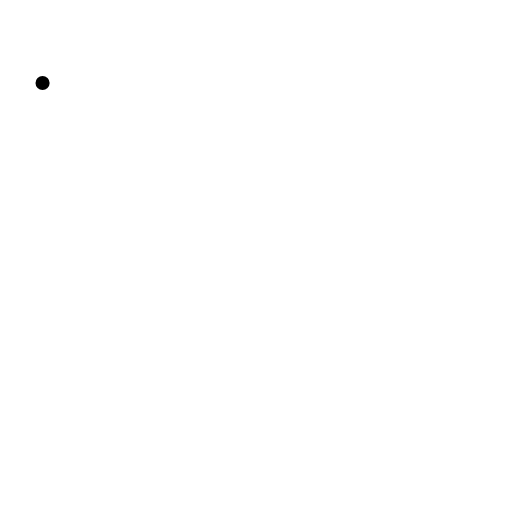
t = 0.00 s
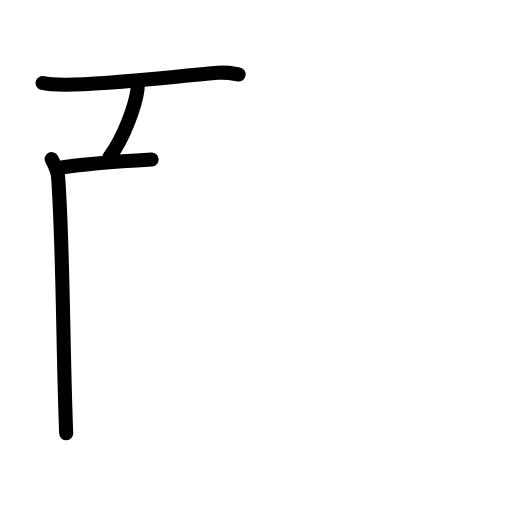
t = 3.20 s
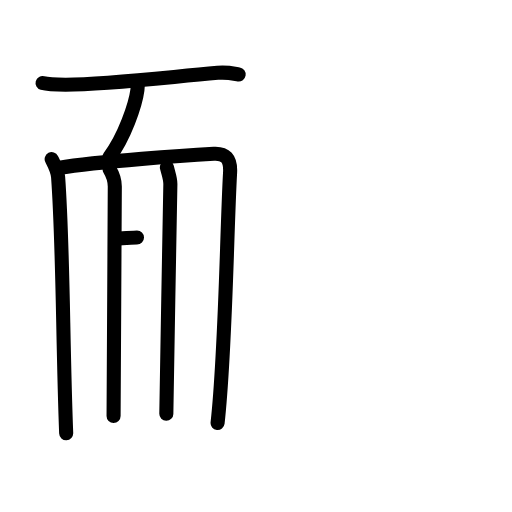
t = 6.40 s
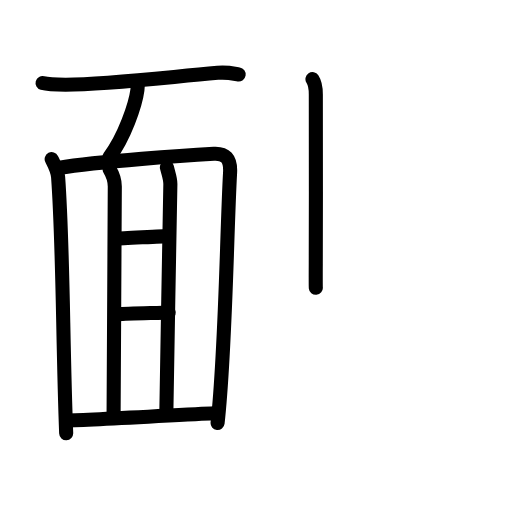
t = 9.60 s
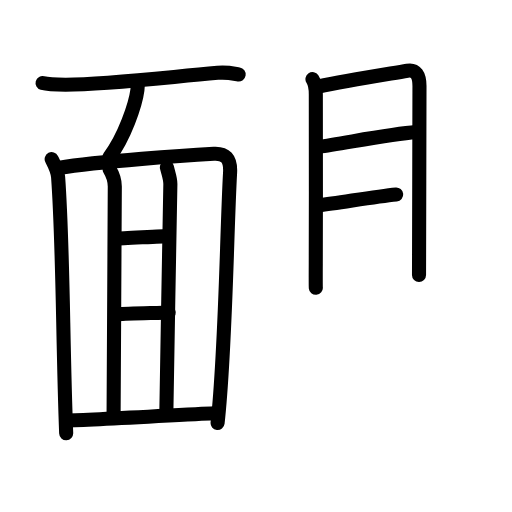
t = 12.80 s
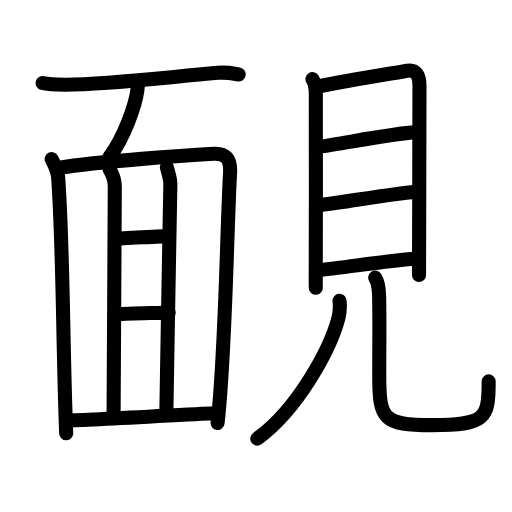
t = 16.00 s

The animated SVG that drew these frames (rendered in a browser with its animation timeline set to each time). Animation: 39 SMIL elements (animate=39); one cycle of 16.00 s.

<?xml version="1.0" encoding="UTF-8"?>
<!--
AniKanjiVG is licensed by CC-BY-SA Paul C. Sommerhoff (https://bitbucket.org/sommerhoff/anikanjivg).
AniKanjiVG uses KanjiVG which is licensed by CC-BY-SA Ulrich Apel (http://kanjivg.tagaini.net).
See also http://creativecommons.org/licenses/by-sa/3.0/
-->
<svg xmlns:kvg='http://kanjivg.tagaini.net' xmlns='http://www.w3.org/2000/svg' width='109' height='109' viewBox='0 0 109 109' style='fill:none;stroke:#000000;stroke-width:3;stroke-linecap:round;stroke-linejoin:round;' id="kvg:kanji_09766"><g id="kvg:09766" kvg:element="靦"><g id="kvg:09766-g1" kvg:element="面" kvg:position="left" kvg:radical="general"><path id="kvg:09766-s1" kvg:type="㇐" d="M9.06,17.68c1.28,0.35,3.63,0.35,4.91,0.35c8.54-0.03,18.78-1.28,32.36-2.52c2.12-0.19,3.42,0.17,4.48,0.34"><animate attributeName="d" begin="0.0s" dur="0.3333333333333333s" from="M9.06,17.68C9.06,17.68,9.06,17.68,9.06,17.68" to="M9.06,17.68c1.28,0.35,3.63,0.35,4.91,0.35" />
<animate attributeName="d" begin="0.3333333333333333s" dur="0.3333333333333333s" from="M9.06,17.68c1.28,0.35,3.63,0.35,4.91,0.35c0,0,0,0,0,0,0" to="M9.06,17.68c1.28,0.35,3.63,0.35,4.91,0.35c8.54-0.03,18.78-1.28,32.36-2.52" />
<animate attributeName="d" begin="0.6666666666666666s" dur="0.3333333333333333s" from="M9.06,17.68c1.28,0.35,3.63,0.35,4.91,0.35c8.54-0.03,18.78-1.28,32.36-2.52c0,0,0,0,0,0,0" to="M9.06,17.68c1.28,0.35,3.63,0.35,4.91,0.35c8.54-0.03,18.78-1.28,32.36-2.52c2.12-0.19,3.42,0.17,4.48,0.34" />
</path>
<path id="kvg:09766-s2" kvg:type="㇒" d="M29.29,17.64c0.02,0.37,0.04,0.96-0.03,1.5c-0.41,3.16-2.77,10.09-5.99,14.33"><animate attributeName="d" begin="1.0s" dur="0.5s" from="M29.29,17.64C29.29,17.64,29.29,17.64,29.29,17.64" to="M29.29,17.64c0.02,0.37,0.04,0.96-0.03,1.5" />
<animate attributeName="d" begin="1.5s" dur="0.5s" from="M29.29,17.64c0.02,0.37,0.04,0.96-0.03,1.5c0,0,0,0,0,0,0" to="M29.29,17.64c0.02,0.37,0.04,0.96-0.03,1.5c-0.41,3.16-2.77,10.09-5.99,14.33" />
<animate attributeName="d" begin="0s" dur="1.0s" from="M-100,-100" to="M-100,-100" />
</path>
<path id="kvg:09766-s3" kvg:type="㇑" d="M11,33.88c0.55,1.08,1.27,2.39,1.37,3.81c1.09,14.94,0.96,34.92,1.72,54.56"><animate attributeName="d" begin="2.0s" dur="0.5s" from="M11,33.88C11,33.88,11,33.88,11,33.88" to="M11,33.88c0.55,1.08,1.27,2.39,1.37,3.81" />
<animate attributeName="d" begin="2.5s" dur="0.5s" from="M11,33.88c0.55,1.08,1.27,2.39,1.37,3.81c0,0,0,0,0,0,0" to="M11,33.88c0.55,1.08,1.27,2.39,1.37,3.81c1.09,14.94,0.96,34.92,1.72,54.56" />
<animate attributeName="d" begin="0s" dur="2.0s" from="M-100,-100" to="M-100,-100" />
</path>
<path id="kvg:09766-s4" kvg:type="㇕a" d="M12.41,35.75c9.02-1.45,27.37-2.69,33.12-3.01c2.38-0.13,3.63,0.95,3.45,4.04c-0.72,12.77-0.95,37.99-2.66,53.27"><animate attributeName="d" begin="3.0s" dur="0.3333333333333333s" from="M12.41,35.75C12.41,35.75,12.41,35.75,12.41,35.75" to="M12.41,35.75c9.02-1.45,27.37-2.69,33.12-3.01" />
<animate attributeName="d" begin="3.3333333333333335s" dur="0.3333333333333333s" from="M12.41,35.75c9.02-1.45,27.37-2.69,33.12-3.01c0,0,0,0,0,0,0" to="M12.41,35.75c9.02-1.45,27.37-2.69,33.12-3.01c2.38-0.13,3.63,0.95,3.45,4.04" />
<animate attributeName="d" begin="3.6666666666666665s" dur="0.3333333333333333s" from="M12.41,35.75c9.02-1.45,27.37-2.69,33.12-3.01c2.38-0.13,3.63,0.95,3.45,4.04c0,0,0,0,0,0,0" to="M12.41,35.75c9.02-1.45,27.37-2.69,33.12-3.01c2.38-0.13,3.63,0.95,3.45,4.04c-0.72,12.77-0.95,37.99-2.66,53.27" />
<animate attributeName="d" begin="0s" dur="3.0s" from="M-100,-100" to="M-100,-100" />
</path>
<path id="kvg:09766-s5" kvg:type="㇑a" d="M23.34,36.07c0.55,0.91,1.1,2.43,1.1,3.64c0,1.21-0.26,48.86-0.26,48.86"><animate attributeName="d" begin="4.0s" dur="0.5s" from="M23.34,36.07C23.34,36.07,23.34,36.07,23.34,36.07" to="M23.34,36.07c0.55,0.91,1.1,2.43,1.1,3.64" />
<animate attributeName="d" begin="4.5s" dur="0.5s" from="M23.34,36.07c0.55,0.91,1.1,2.43,1.1,3.64c0,0,0,0,0,0,0" to="M23.34,36.07c0.55,0.91,1.1,2.43,1.1,3.64c0,1.21-0.26,48.86-0.26,48.86" />
<animate attributeName="d" begin="0s" dur="4.0s" from="M-100,-100" to="M-100,-100" />
</path>
<path id="kvg:09766-s6" kvg:type="㇑a" d="M35.53,35.62c0.37,1.47,0.74,2.36,0.74,3.54c0,1.18-0.86,45.99-0.86,48.93"><animate attributeName="d" begin="5.0s" dur="0.5s" from="M35.53,35.62C35.53,35.62,35.53,35.62,35.53,35.62" to="M35.53,35.62c0.37,1.47,0.74,2.36,0.74,3.54" />
<animate attributeName="d" begin="5.5s" dur="0.5s" from="M35.53,35.62c0.37,1.47,0.74,2.36,0.74,3.54c0,0,0,0,0,0,0" to="M35.53,35.62c0.37,1.47,0.74,2.36,0.74,3.54c0,1.18-0.86,45.99-0.86,48.93" />
<animate attributeName="d" begin="0s" dur="5.0s" from="M-100,-100" to="M-100,-100" />
</path>
<path id="kvg:09766-s7" kvg:type="㇐a" d="M24.75,50.79c1.2,0,9.83-0.53,11.03-0.53"><animate attributeName="d" begin="6.0s" dur="1.0s" from="M24.75,50.79C24.75,50.79,24.75,50.79,24.75,50.79" to="M24.75,50.79c1.2,0,9.83-0.53,11.03-0.53" />
<animate attributeName="d" begin="0s" dur="6.0s" from="M-100,-100" to="M-100,-100" />
</path>
<path id="kvg:09766-s8" kvg:type="㇐a" d="M25.12,66.92c2.08-0.26,9.07-0.27,10.79-0.4"><animate attributeName="d" begin="7.0s" dur="1.0s" from="M25.12,66.92C25.12,66.92,25.12,66.92,25.12,66.92" to="M25.12,66.92c2.08-0.26,9.07-0.27,10.79-0.4" />
<animate attributeName="d" begin="0s" dur="7.0s" from="M-100,-100" to="M-100,-100" />
</path>
<path id="kvg:09766-s9" kvg:type="㇐a" d="M14.31,89.51c4.94-0.01,29.56-1.54,31.39-1.54"><animate attributeName="d" begin="8.0s" dur="1.0s" from="M14.31,89.51C14.31,89.51,14.31,89.51,14.31,89.51" to="M14.31,89.51c4.94-0.01,29.56-1.54,31.39-1.54" />
<animate attributeName="d" begin="0s" dur="8.0s" from="M-100,-100" to="M-100,-100" />
</path>
</g>
<g id="kvg:09766-g2" kvg:element="見" kvg:position="right"><g id="kvg:09766-g3" kvg:element="目" kvg:position="top"><path id="kvg:09766-s10" kvg:type="㇑" d="m66.519044,16.857119c0.583095,0.883025,0.716721,1.931617,0.716721,3.237758,0,1.030196,0.04252,25.230602-0.01215,36.121244-0.01215,2.869832-0.01215,4.792251,0.01215,5.058998"><animate attributeName="d" begin="9.0s" dur="1.0s" from="m66.519044,16.857119C66.519044,16.857119,66.519044,16.857119,66.519044,16.857119" to="m66.519044,16.857119c0.583095,0.883025,0.716721,1.931617,0.716721,3.237758,0,1.030196,0.04252,25.230602-0.01215,36.121244-0.01215,2.869832-0.01215,4.792251,0.01215,5.058998" />
<animate attributeName="d" begin="0s" dur="9.0s" from="M-100,-100" to="M-100,-100" />
</path>
<path id="kvg:09766-s11" kvg:type="㇕a" d="m67.824933,18.411611c5.606211,-1.168169,13.502282,-2.437517,18.889832,-3.357335,1.816096,-0.312738,2.587482,0.929016,2.587482,3.265353,0,2.299545-0.06074,25.828483-0.08503,35.8361-0.0061,2.67667-0.01215,4.369135-0.01215,4.405928"><animate attributeName="d" begin="10.0s" dur="1.0s" from="m67.824933,18.411611C67.824933,18.411611,67.824933,18.411611,67.824933,18.411611" to="m67.824933,18.411611c5.606211,-1.168169,13.502282,-2.437517,18.889832,-3.357335,1.816096,-0.312738,2.587482,0.929016,2.587482,3.265353,0,2.299545-0.06074,25.828483-0.08503,35.8361-0.0061,2.67667-0.01215,4.369135-0.01215,4.405928" />
<animate attributeName="d" begin="0s" dur="10.0s" from="M-100,-100" to="M-100,-100" />
</path>
<path id="kvg:09766-s12" kvg:type="㇐a" d="m67.940337,31.243069c4.4218,-0.551891,15.202974,-2.741057,20.590524,-3.108984"><animate attributeName="d" begin="11.0s" dur="1.0s" from="m67.940337,31.243069C67.940337,31.243069,67.940337,31.243069,67.940337,31.243069" to="m67.940337,31.243069c4.4218,-0.551891,15.202974,-2.741057,20.590524,-3.108984" />
<animate attributeName="d" begin="0s" dur="11.0s" from="M-100,-100" to="M-100,-100" />
</path>
<path id="kvg:09766-s13" kvg:type="㇐a" d="m67.952485,43.688203c5.174964,-0.579485,14.662397,-2.308742,20.493342,-2.869831"><animate attributeName="d" begin="12.0s" dur="1.0s" from="m67.952485,43.688203C67.952485,43.688203,67.952485,43.688203,67.952485,43.688203" to="m67.952485,43.688203c5.174964,-0.579485,14.662397,-2.308742,20.493342,-2.869831" />
<animate attributeName="d" begin="0s" dur="12.0s" from="M-100,-100" to="M-100,-100" />
</path>
<path id="kvg:09766-s14" kvg:type="㇐a" d="M67.861376,57.513064C73.807725,56.905985,82.2383,55.526258,88.354718,55.093944"><animate attributeName="d" begin="13.0s" dur="1.0s" from="M67.861376,57.513064C67.861376,57.513064,67.861376,57.513064,67.861376,57.513064" to="M67.861376,57.513064C73.807725,56.905985,82.2383,55.526258,88.354718,55.093944" />
<animate attributeName="d" begin="0s" dur="13.0s" from="M-100,-100" to="M-100,-100" />
</path>
</g>
<g id="kvg:09766-g4" kvg:position="bottom"><path id="kvg:09766-s15" kvg:type="㇒" d="m72.283176,64.034572c0.157922,1.379727,0.0061,2.750255-0.24903,3.716064-1.639953,6.282356-8.400205,19.159804-17.255952,25.635321"><animate attributeName="d" begin="14.0s" dur="1.0s" from="m72.283176,64.034572C72.283176,64.034572,72.283176,64.034572,72.283176,64.034572" to="m72.283176,64.034572c0.157922,1.379727,0.0061,2.750255-0.24903,3.716064-1.639953,6.282356-8.400205,19.159804-17.255952,25.635321" />
<animate attributeName="d" begin="0s" dur="14.0s" from="M-100,-100" to="M-100,-100" />
</path>
<path id="kvg:09766-s16" kvg:type="㇟" d="m79.875553,59.085953c0.649907,0.984205,0.807828,2.382328,0.838198,4.074792,0.121478,7.533308,0.02429,5.702871,0.02429,16.740684,0,9.308556,0.74709,10.605499,11.261013,10.605499,11.425016,0,12.032396,-1.407321,12.032396,-9.308556"><animate attributeName="d" begin="15.0s" dur="1.0s" from="m79.875553,59.085953C79.875553,59.085953,79.875553,59.085953,79.875553,59.085953" to="m79.875553,59.085953c0.649907,0.984205,0.807828,2.382328,0.838198,4.074792,0.121478,7.533308,0.02429,5.702871,0.02429,16.740684,0,9.308556,0.74709,10.605499,11.261013,10.605499,11.425016,0,12.032396,-1.407321,12.032396,-9.308556" />
<animate attributeName="d" begin="0s" dur="15.0s" from="M-100,-100" to="M-100,-100" />
</path>
</g>
</g>
</g>
</svg>
